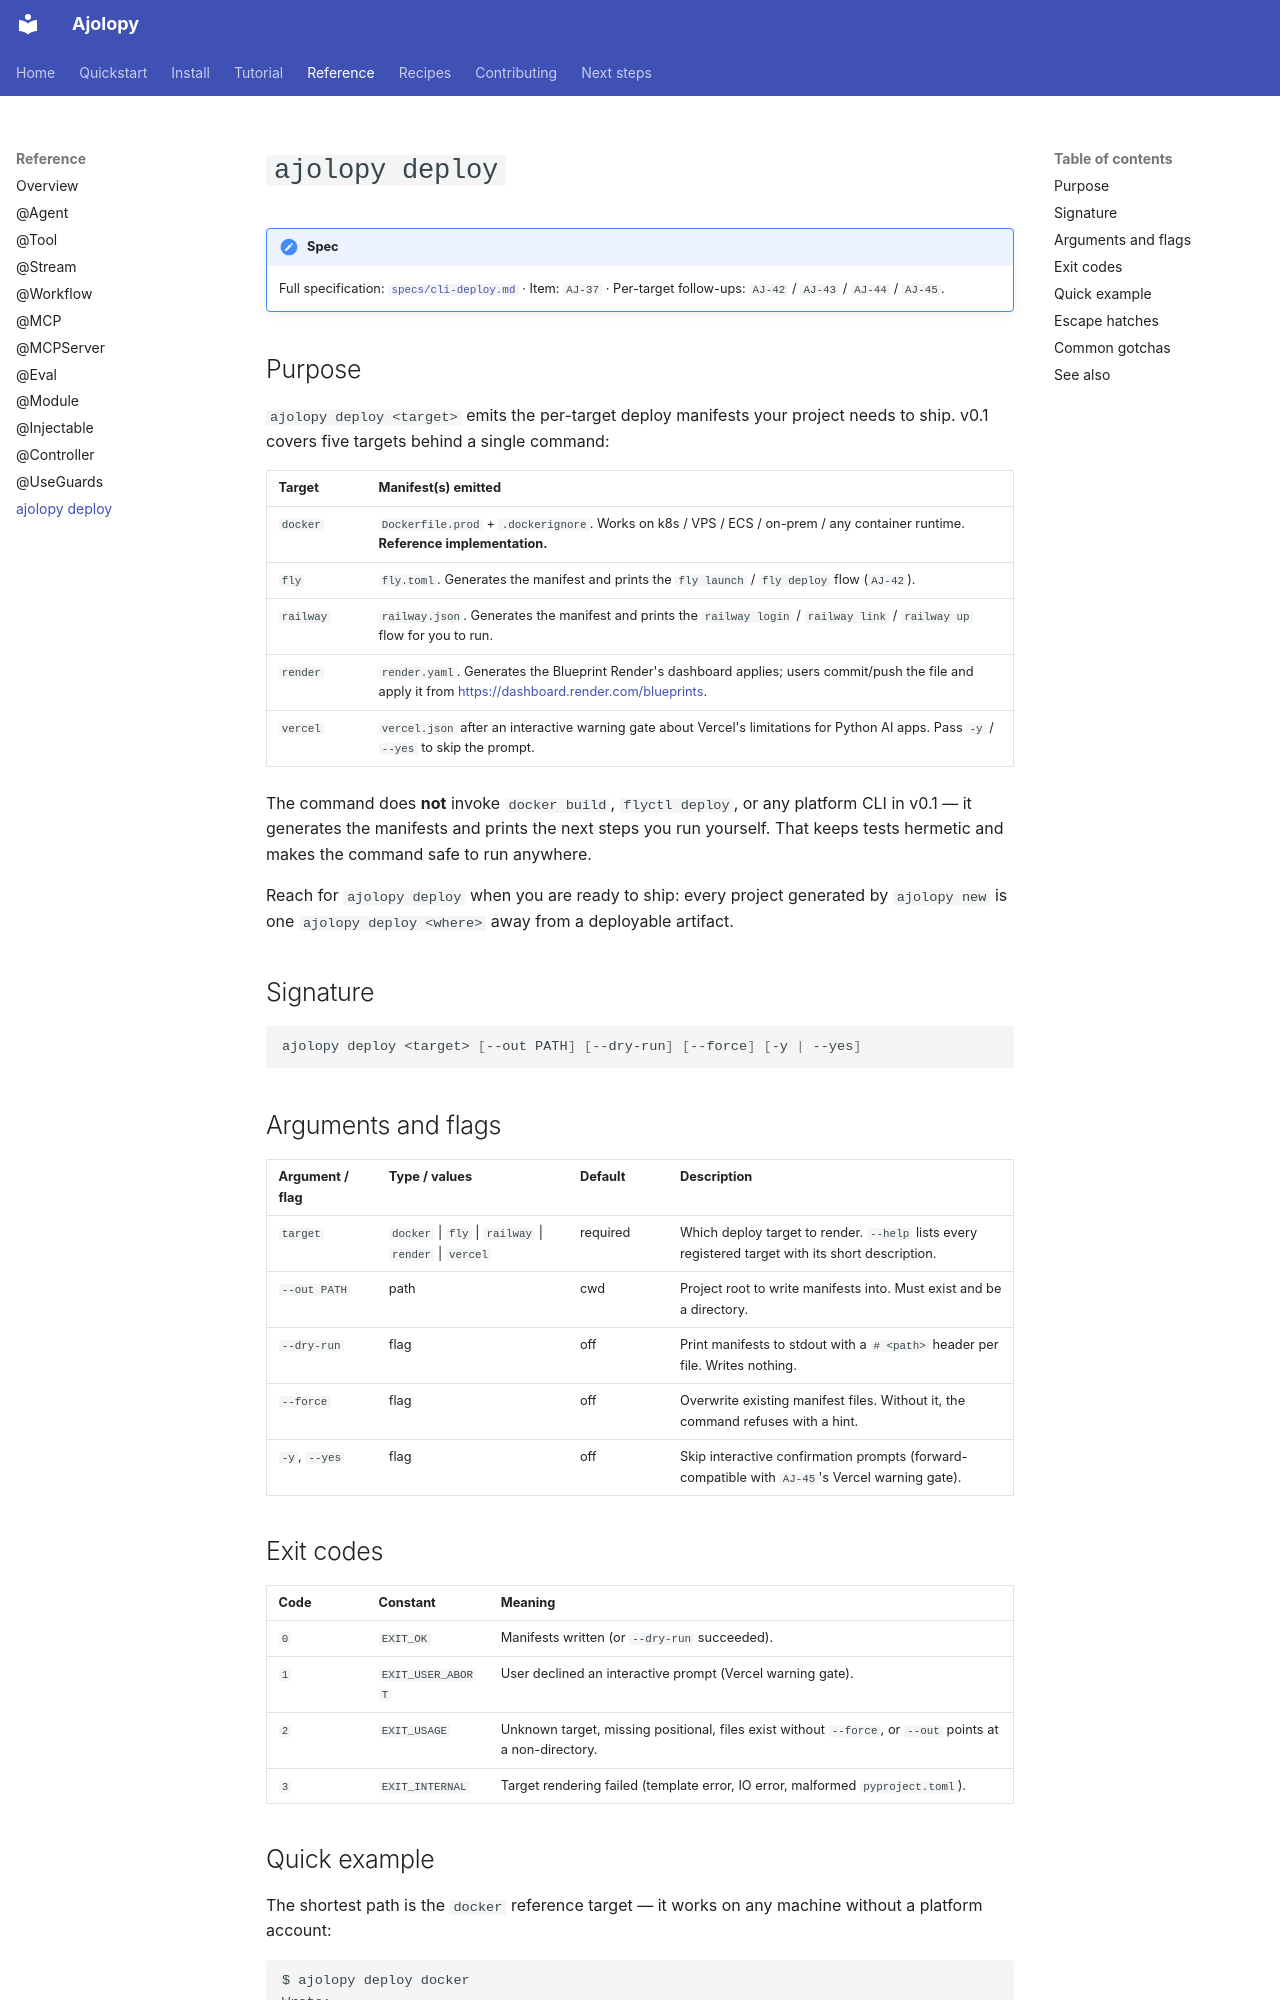

repository: jcocano/Ajolopy · page: reference/cli-deploy/index.html · generator: mkdocs

# `ajolopy deploy`

!!! note "Spec"
    Full specification: [`specs/cli-deploy.md`](https://github.com/jcocano/ajolopy/blob/main/specs/cli-deploy.md)
    · Item: `AJ-37` · Per-target follow-ups: `AJ-42` / `AJ-43` / `AJ-44` / `AJ-45`.

## Purpose

`ajolopy deploy <target>` emits the per-target deploy manifests your
project needs to ship. v0.1 covers five targets behind a single
command:

| Target    | Manifest(s) emitted                                    |
| --------- | ------------------------------------------------------ |
| `docker`  | `Dockerfile.prod` + `.dockerignore`. Works on k8s / VPS / ECS / on-prem / any container runtime. **Reference implementation.** |
| `fly`     | `fly.toml`. Generates the manifest and prints the `fly launch` / `fly deploy` flow (`AJ-42`). |
| `railway` | `railway.json`. Generates the manifest and prints the `railway login` / `railway link` / `railway up` flow for you to run. |
| `render`  | `render.yaml`. Generates the Blueprint Render's dashboard applies; users commit/push the file and apply it from <https://dashboard.render.com/blueprints>. |
| `vercel`  | `vercel.json` after an interactive warning gate about Vercel's limitations for Python AI apps. Pass `-y` / `--yes` to skip the prompt. |

The command does **not** invoke `docker build`, `flyctl deploy`, or any
platform CLI in v0.1 — it generates the manifests and prints the next
steps you run yourself. That keeps tests hermetic and makes the
command safe to run anywhere.

Reach for `ajolopy deploy` when you are ready to ship: every project
generated by `ajolopy new` is one `ajolopy deploy <where>` away from a
deployable artifact.

## Signature

```bash
ajolopy deploy <target> [--out PATH] [--dry-run] [--force] [-y | --yes]
```

## Arguments and flags

| Argument / flag | Type / values                                                          | Default | Description |
| --------------- | ---------------------------------------------------------------------- | ------- | ----------- |
| `target`        | `docker` &#124; `fly` &#124; `railway` &#124; `render` &#124; `vercel` | required | Which deploy target to render. `--help` lists every registered target with its short description. |
| `--out PATH`    | path                                                                   | cwd     | Project root to write manifests into. Must exist and be a directory. |
| `--dry-run`     | flag                                                                   | off     | Print manifests to stdout with a `# <path>` header per file. Writes nothing. |
| `--force`       | flag                                                                   | off     | Overwrite existing manifest files. Without it, the command refuses with a hint. |
| `-y`, `--yes`   | flag                                                                   | off     | Skip interactive confirmation prompts (forward-compatible with `AJ-45`'s Vercel warning gate). |
